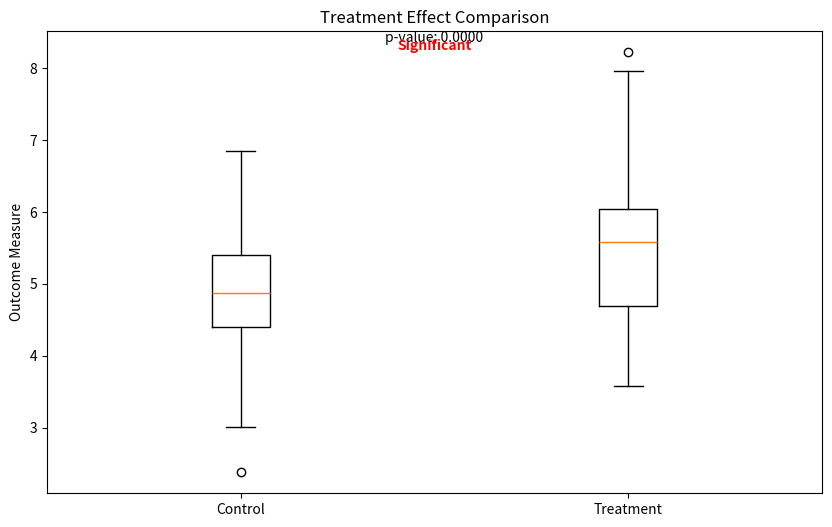

Write Python code to recreate this figure.
import numpy as np
import matplotlib.pyplot as plt
from scipy import stats
np.random.seed(42)
control_group = np.random.normal(loc=5, scale=1, size=100)
treatment_group = np.random.normal(loc=5.5, scale=1, size=100)
t_statistic, p_value = stats.ttest_ind(control_group, treatment_group)
plt.figure(figsize=(10, 6))
plt.boxplot([control_group, treatment_group], labels=['Control', 'Treatment'])
plt.title('Treatment Effect Comparison')
plt.ylabel('Outcome Measure')
plt.text(1.5, plt.ylim()[1], f'p-value: {p_value:.4f}', 
         horizontalalignment='center', verticalalignment='top')
if p_value < 0.05:
    plt.text(1.5, plt.ylim()[1] - 0.1, 'Significant', 
             horizontalalignment='center', verticalalignment='top', 
             color='red', fontweight='bold')
plt.show()
print(f"T-statistic: {t_statistic}")
print(f"P-value: {p_value}")
if p_value < 0.05:
    print("The treatment has a statistically significant effect.")
else:
    print("There is no statistically significant effect of the treatment.")
